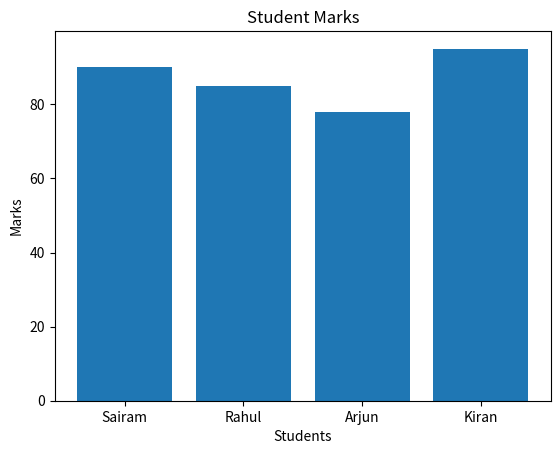

Generate this figure with matplotlib:
import matplotlib.pyplot as plt

names = ["Sairam", "Rahul", "Arjun", "Kiran"]
marks = [90, 85, 78, 95]

plt.bar(names, marks)

plt.xlabel("Students")
plt.ylabel("Marks")
plt.title("Student Marks")

plt.show()
